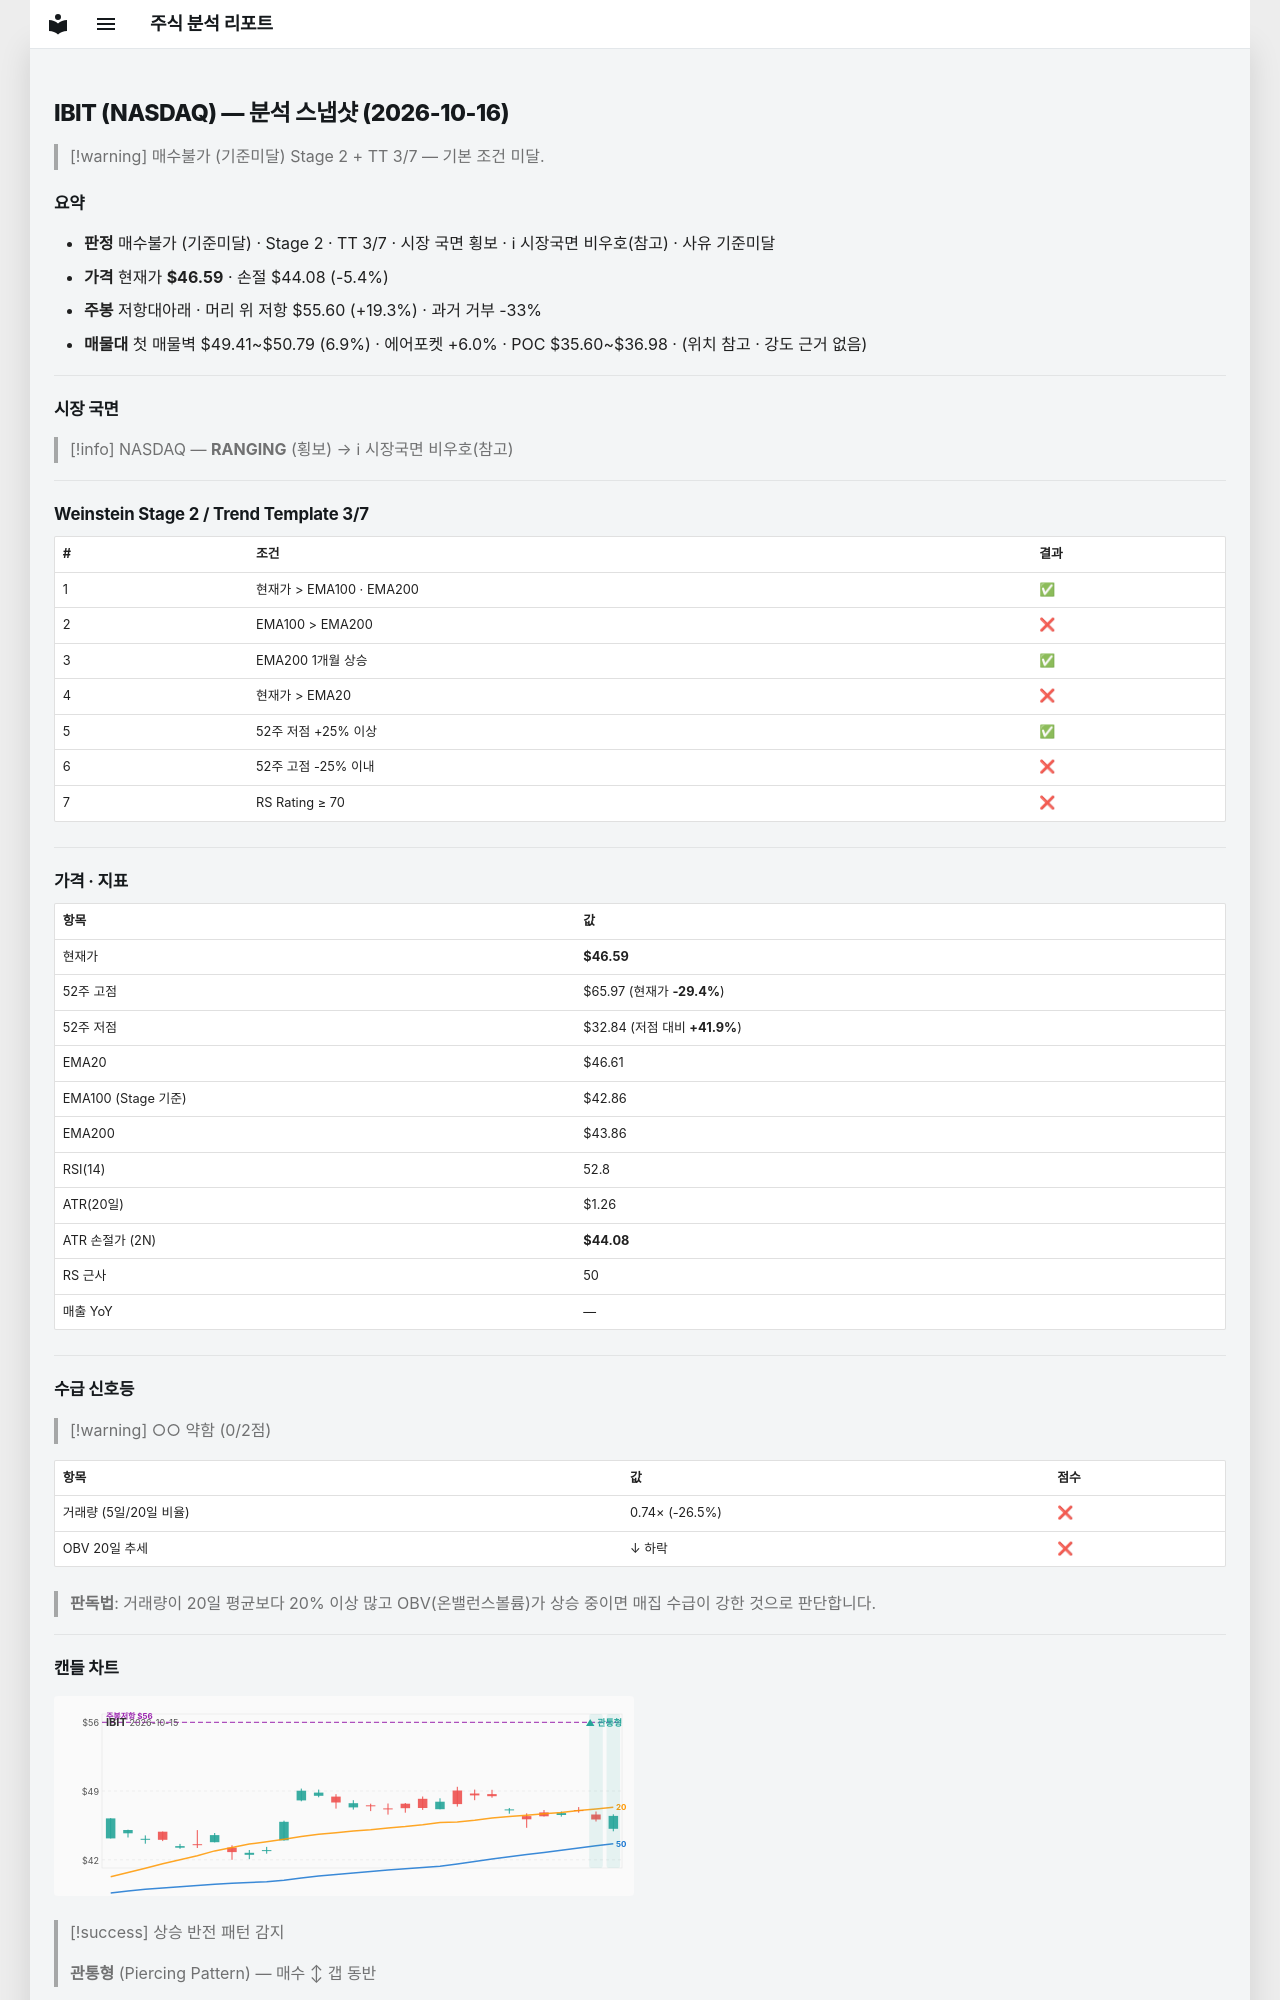

repository: soloandco/stock-reports · page: snapshots/IBIT-2026-10-16/index.html · generator: mkdocs

---
type: analysis-snapshot
title: IBIT 분석 스냅샷
ticker: IBIT
market: NASDAQ
created: 2026-10-16
updated: 2026-10-16
bar-date: 2026-10-15
verdict: 매수불가
verdict-reason: 기준미달
real-rr: 3.59
sma50-gap-pct: -0.1
weekly-position: 저항대아래
weekly-overhead-price: 55.60
weekly-overhead-pct: 19.3
stage: 2
trend-template-score: 3
tt-max: 7
ma-set: ema-20-100-200
price: 46.59000015258789
stop-price: 44.07748012006974
market-regime: RANGING
supply-demand-score: 0/2
supply-demand-label: 약함
status: tracking
tags:
  - stock-agent
  - watchlist
  - IBIT
  - analysis
related:
  - "[[analysis-template]]"
---

# IBIT (NASDAQ) — 분석 스냅샷 (2026-10-16)

> [!warning] 매수불가 (기준미달)
> Stage 2 + TT 3/7 — 기본 조건 미달.

## 요약

- **판정** 매수불가 (기준미달) · Stage 2 · TT 3/7 · 시장 국면 횡보 · ℹ 시장국면 비우호(참고) · 사유 기준미달
- **가격** 현재가 **$46.59** · 손절 $44.08 (-5.4%)
- **주봉** 저항대아래 · 머리 위 저항 $55.60 (+19.3%) · 과거 거부 -33%
- **매물대** 첫 매물벽 $49.41~$50.79 (6.9%) · 에어포켓 +6.0% · POC $35.60~$36.98 · (위치 참고 · 강도 근거 없음)

---

## 시장 국면

> [!info] NASDAQ — **RANGING** (횡보) → ℹ 시장국면 비우호(참고)

---

## Weinstein Stage 2 / Trend Template 3/7

| # | 조건 | 결과 |
|---|------|------|
| 1 | 현재가 > EMA100 · EMA200 | ✅ |
| 2 | EMA100 > EMA200 | ❌ |
| 3 | EMA200 1개월 상승 | ✅ |
| 4 | 현재가 > EMA20 | ❌ |
| 5 | 52주 저점 +25% 이상 | ✅ |
| 6 | 52주 고점 -25% 이내 | ❌ |
| 7 | RS Rating ≥ 70 | ❌ |

---

## 가격 · 지표

| 항목 | 값 |
|------|---|
| 현재가 | **$46.59** |
| 52주 고점 | $65.97 (현재가 **-29.4%**) |
| 52주 저점 | $32.84 (저점 대비 **+41.9%**) |
| EMA20 | $46.61 |
| EMA100 (Stage 기준) | $42.86 |
| EMA200 | $43.86 |
| RSI(14) | 52.8 |
| ATR(20일) | $1.26 |
| ATR 손절가 (2N) | **$44.08** |
| RS 근사 | 50 |
| 매출 YoY | — |

---
## 수급 신호등

> [!warning] ○○ 약함 (0/2점)

| 항목 | 값 | 점수 |
|------|------|------|
| 거래량 (5일/20일 비율) | 0.74× (-26.5%) | ❌ |
| OBV 20일 추세 | ↓ 하락 | ❌ |

> **판독법**: 거래량이 20일 평균보다 20% 이상 많고 OBV(온밸런스볼륨)가 상승 중이면 매집 수급이 강한 것으로 판단합니다.

---
